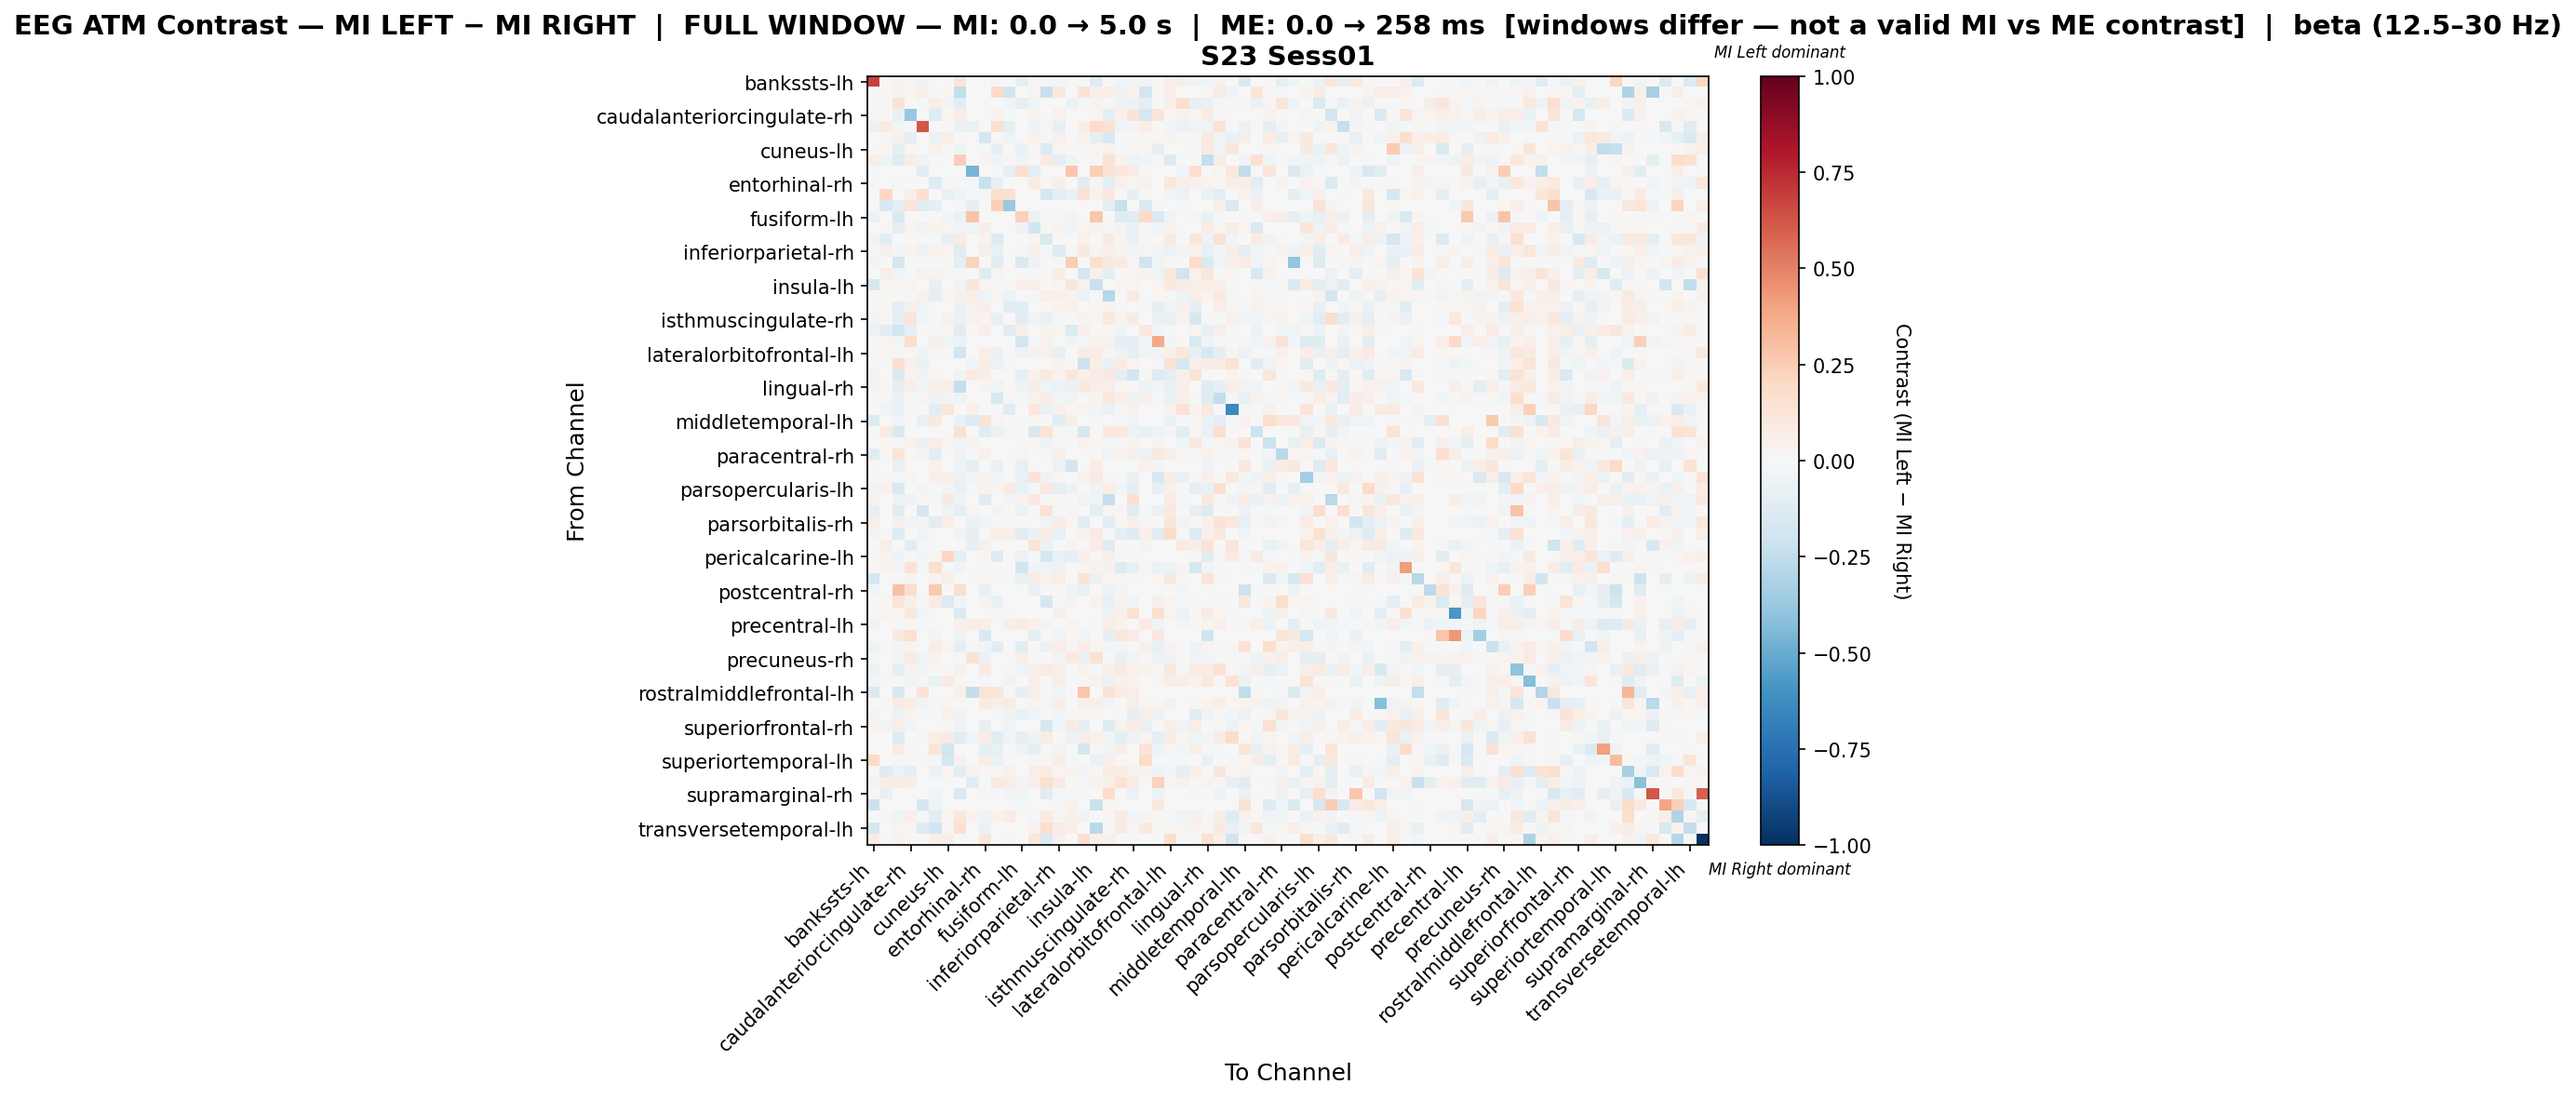

The table this chart was drawn from, first rows:
, bankssts-lh, bankssts-rh, caudalanteriorcingulate-lh, caudalanteriorcingulate-rh, caudalmiddlefrontal-lh, caudalmiddlefrontal-rh, cuneus-lh, cuneus-rh, entorhinal-lh, entorhinal-rh, frontalpole-lh, frontalpole-rh, fusiform-lh, fusiform-rh, inferiorparietal-lh, inferiorparietal-rh, inferiortemporal-lh, inferiortemporal-rh, insula-lh, insula-rh, isthmuscingulate-lh, isthmuscingulate-rh, lateraloccipital-lh
bankssts-lh, 0.6866, 0.0, 0.03776, 0.01779, -0.04606, 0.0, 0.0, 0.1318, 0.0, 0.0, -0.01024, 0.0, -0.09724, 0.008894, -0.02047, -0.02181, 0.003526, 0.0, -0.128, 0.0, -0.02559, -0.04606, -0.03851
bankssts-rh, 0.0, 0.02085, 0.03532, 0.02825, 0.05651, 0.007064, 0.02119, -0.2362, 0.0, 0.0, 0.1978, -0.1918, 0.0, 0.02825, -0.2221, 0.09889, 0.0, 0.1342, 0.04945, 0.05651, -0.05453, 0.03532, -0.1817
caudalanteriorcingulate-lh, -0.002483, 0.01907, 0.1316, -0.007538, -0.0165, 0.06325, -0.02356, -0.1155, 0.0, 0.005486, -0.002356, -0.03063, -0.08955, -0.03346, 0.0, 0.00536, -0.05891, -0.009426, 0.03051, 0.01457, -0.04905, -0.04794, -0.0919
caudalanteriorcingulate-rh, 0.01562, 0.01133, -0.07606, -0.3769, 0.0, -0.1276, 0.02343, 0.0703, 0.0, 0.0, 0.03515, -0.021, 0.0, 0.04296, 0.0, 0.04686, 0.0, 0.0, 0.03124, -0.08617, 0.04181, 0.1328, -0.1721
caudalmiddlefrontal-lh, -0.06043, 0.08708, -0.02747, 0.0, 0.6202, 0.0, 0.0, -0.07692, -0.06593, 0.0, 0.1577, -0.09889, 0.0, -0.04945, 0.02613, -0.08241, 0.0, 0.06096, 0.1926, 0.1554, -0.04395, -0.02747, 0.06967
caudalmiddlefrontal-rh, 0.0, 0.01328, 0.04578, -0.1014, 0.0, -0.05922, 0.05755, -0.005039, 0.0, -0.1712, -0.005039, -0.05039, 0.0, 0.04639, -0.01512, 0.03984, 0.0, 0.03175, -0.09573, -0.1562, 0.0, 0.0, 0.01328
cuneus-lh, 0.0, 0.02052, -0.08085, 0.01641, 0.0, 0.04513, 0.01194, -0.03865, 0.0, -0.01581, -0.08085, 0.0, -0.06737, 0.01408, -0.1356, 0.02872, 0.0, 0.01585, 0.01641, 0.04103, -0.01347, 0.02756, 0.01732
cuneus-rh, 0.06764, -0.04463, -0.1175, 0.06796, -0.04097, -0.008195, -0.003045, 0.2495, 0.0, 0.03398, -0.03278, 0.01395, -0.03551, -0.004559, 0.09252, -0.0956, -0.03551, -0.002732, -0.01366, 0.1465, 0.03606, -0.04765, -0.02794
entorhinal-lh, -0.01535, 0.0, 0.0, 0.0, -0.1075, 0.0, 0.0, 0.0, -0.467, -0.007677, -0.01535, -0.09213, 0.1691, -0.09213, 0.0, 0.0, 0.2701, 0.0, 0.2364, 0.1418, 0.1148, 0.08104, 0.01351
entorhinal-rh, 0.0, 0.0, -0.008971, 0.0, 0.0, -0.1281, -0.009649, 0.01236, -0.01289, -0.2261, -0.07892, 0.0, 0.0, 0.07959, 0.01854, 0.06181, 0.0, -0.1139, 0.02608, -0.09339, 0.04017, 0.01545, 0.03708
frontalpole-lh, 0.0, 0.205, 0.0, 0.05519, 0.1645, 0.0, -0.07429, -0.04458, -0.01981, -0.01344, 0.1616, 0.1586, 0.0, 0.0, -0.1783, -0.09411, -0.06934, 0.1456, 0.03942, 0.1025, 0.0, -0.0842, 0.007885
frontalpole-rh, 0.0, -0.1553, -0.1013, 0.1306, -0.108, -0.08104, 0.0, -0.008251, -0.08104, 0.0, 0.2371, -0.3732, 0.0, 0.0, 0.005255, 0.0, 0.0, 0.0, 0.0, -0.08779, -0.2229, 0.0, -0.1553
fusiform-lh, -0.05661, 0.0, -0.1465, 0.0, 0.0, 0.0, -0.02664, -0.06327, 0.2818, 0.0, 0.0, 0.0, 0.2419, -0.05994, 0.0, -0.01665, -0.02384, 0.0, 0.2746, 0.0, -0.1199, -0.1166, 0.1977
fusiform-rh, 0.0, 0.01271, -0.09502, 0.02795, -0.04071, 0.03808, 0.02371, -0.03477, -0.04071, 0.0694, 0.0, 0.0, -0.05428, -0.1954, 0.02033, 0.03383, -0.03223, 0.02447, 0.04574, -0.01196, -0.02551, -0.06449, -0.01106
inferiorparietal-lh, -0.0264, -0.1056, 0.0, 0.0, 0.01993, -0.022, -0.08335, 0.07049, 0.0, 0.03188, -0.132, 0.0, 0.0, 0.03105, -0.1525, 0.0009197, -0.0044, 0.04384, 0.0, 0.07888, 0.02691, -0.0748, 0.01371
inferiorparietal-rh, -0.0145, 0.05415, -0.0273, 0.03723, -0.06163, 0.03723, 0.02635, -0.1233, 0.0, 0.06092, -0.07396, 0.0, -0.008218, 0.04739, -0.02319, -0.1292, -0.01691, 0.09525, 0.02707, 0.05415, 0.03603, -0.03069, 0.02515
inferiortemporal-lh, -0.02977, 0.0, -0.172, 0.0, 0.0, 0.0, 0.0, -0.09923, 0.2203, 0.0, -0.1058, 0.0, -0.1502, -0.04895, 0.0, -0.02117, 0.2494, 0.0, 0.1607, 0.08931, 0.08931, 0.02381, -0.1985
inferiortemporal-rh, 0.0, 0.06962, -0.03018, 0.0, 0.03978, 0.02629, 0.02275, -0.01509, 0.0, -0.1188, 0.02926, 0.0, 0.0, 0.003544, 0.02321, 0.0759, 0.0, -0.1707, 0.05304, -0.09088, 0.0, 0.02652, 0.03647
insula-lh, -0.1652, 0.02888, 0.02888, 0.02888, -0.004839, -0.08547, 0.006419, -0.02849, 0.1123, 0.02712, 0.009628, 0.006419, 0.05391, 0.06098, 0.0, 0.02888, 0.1123, 0.04172, -0.2237, -0.004187, 0.02888, 0.02888, 0.0
insula-rh, 0.0, 0.02078, 0.004294, -0.0131, 0.04328, -0.09366, 0.02598, 0.04412, 0.05455, -0.04173, 0.02858, -0.05203, 0.0, -0.009674, 0.05715, 0.04936, 0.03377, -0.05642, 0.01118, -0.2867, 0.01455, 0.08053, 0.007762
isthmuscingulate-lh, -0.02287, -0.01695, -0.09295, 0.05343, -0.03267, 0.0, 0.00567, -0.06263, 0.04253, 0.05387, 0.0, -0.1078, -0.1045, -0.007527, 0.0151, 0.03408, 0.04253, 0.002835, 0.02268, 0.03678, 0.01092, 0.004115, -0.02046
isthmuscingulate-rh, -0.03057, 0.01924, -0.0917, 0.127, -0.02377, 0.0, 0.03849, -0.06951, 0.03849, 0.02694, -0.07811, 0.0, -0.1053, -0.04596, -0.07811, -0.02038, 0.007697, 0.03849, 0.03079, 0.1001, 0.0344, 0.08192, 0.0
lateraloccipital-lh, -0.0548, -0.1022, -0.1951, -0.07897, 0.02233, 0.007442, 0.0168, -0.1133, 0.01488, 0.04837, 0.0, -0.1161, 0.06053, -0.002726, 0.03821, 0.02427, -0.1394, 0.04837, 0.0, 0.01491, -0.04645, 0.0, 0.1021
lateraloccipital-rh, -0.01566, 0.02849, -0.02558, 0.1766, -0.003916, 0.05128, -0.03916, -0.05944, 0.0, 0.0, 0.0, 0.0, -0.1801, -0.02312, 0.04558, -0.003541, -0.0235, -0.01175, 0.03419, 0.04558, -0.09539, -0.08577, -0.0235
lateralorbitofrontal-lh, -0.01359, 0.0284, -0.01583, 0.01807, -0.03361, 0.01549, -0.01447, -0.1882, 0.0, 0.05743, -0.06698, 0.0, -0.0491, 0.03463, 0.04194, -0.07087, 0.0, 0.07487, 0.07229, 0.0284, -0.04462, -0.09133, -0.02996
lateralorbitofrontal-rh, 0.01849, 0.01479, 0.158, 0.04807, -0.0638, 0.0, 0.0, 0.0, -0.0348, 0.07402, -0.058, -0.01791, 0.0, -0.00616, 0.0, 0.03697, 0.0, -0.2146, 0.07025, -0.06423, 0.08134, 0.03117, 0.0
lingual-lh, -0.03543, 0.0, -0.1425, 0.03319, -0.03543, 0.02213, 0.0, -0.04285, 0.08483, 0.05532, -0.003937, 0.0, -0.08247, 0.0329, 0.0922, 0.03365, 0.1143, 0.05163, 0.07745, 0.08852, -0.09996, -0.1821, 0.01152
lingual-rh, -0.02517, 0.01538, -0.09161, 0.05896, -0.0289, 0.05127, 0.06828, -0.2405, 0.0, 0.02564, -0.04196, 0.0, -0.05035, 0.07131, -0.03916, -0.05502, -0.06433, 0.09159, 0.06409, 0.05803, 0.01631, 0.01747, -0.05152
medialorbitofrontal-lh, -0.01053, 0.02504, -0.06465, 0.01252, 0.03005, -0.0496, -0.02856, -0.04662, 0.005008, -0.004033, -0.1548, 0.02003, -0.02254, 0.03756, 0.08112, -0.02706, -0.03156, -0.003011, 0.03756, 0.1027, 0.05157, -0.05061, 0.04707
medialorbitofrontal-rh, 0.0, -0.0382, -0.06266, 0.0, 0.0, -0.1032, 0.1143, 0.0, 0.04999, 0.003758, -0.02089, -0.1218, 0.0, 0.1036, -0.06266, 0.04999, 0.02142, 0.02982, -0.0266, -0.06552, 0.02286, 0.04642, 0.007142
middletemporal-lh, -0.1363, 0.0, -0.03559, 0.0, -0.07281, 0.08631, 0.0, -0.06796, -0.1323, 0.1323, 0.02446, 0.0, -0.009708, 0.03022, 0.0, -0.1068, 0.05754, 0.005754, -0.01366, 0.0, -0.01942, -0.04369, 0.0
middletemporal-rh, 0.0, 0.08029, -0.1459, 0.0, 0.0, 0.0, 0.007217, 0.1516, 0.0, -0.1242, -0.0573, 0.02676, 0.0, -0.1614, 0.1393, -0.02084, -0.01563, -0.1719, 0.01071, 0.1086, 0.09635, -0.04689, -0.06772
paracentral-lh, 0.0, 0.02977, 0.02306, 0.04093, -0.06255, 0.06326, 0.029, -0.04468, 0.03795, 0.0, 0.0, 0.0, 0.00967, 0.01635, -0.04914, -0.01715, 0.006661, 0.03721, 0.01634, -0.02087, 0.01934, 0.03646, 0.0
paracentral-rh, -0.1218, 0.01533, 0.1265, 0.01252, -0.02565, -0.109, 0.0, -0.03847, 0.0, 0.03913, 0.0, 0.0, 0.03043, -0.003469, -0.01282, 0.04782, 0.004348, 0.0, 0.002723, -0.03987, 0.04348, 0.04782, -0.05771
parahippocampal-lh, 0.0193, 0.0, -0.07503, 0.0, 0.0, 0.04488, 0.0, -0.03972, -0.1015, 0.0, -0.07503, 0.0, -0.0769, 0.0, 0.0, -0.06179, -0.1839, 0.0, 0.06964, 0.0, 0.0, 0.0, 0.04166
parahippocampal-rh, 0.0, 0.0248, -0.02263, 0.031, 0.0062, 0.0558, 0.0651, -0.05764, -0.0266, 0.0363, -0.03104, 0.0, -0.07094, 0.1262, -0.0399, 0.0181, 0.0, 0.03177, 0.08991, 0.01503, 0.005701, -0.0652, 0.0031
parsopercularis-lh, -0.0389, 0.0409, -0.1526, 0.0, -0.02803, 0.0, -0.02992, -0.07269, -0.008976, 0.03635, 0.02726, 0.08202, -0.06283, -0.02083, 0.08634, -0.08079, -0.04787, 0.0, -0.04787, 0.06362, -0.02759, -0.08677, 0.006991
parsopercularis-rh, 0.03263, 0.006526, -0.05093, -0.05192, 0.01305, -0.008566, 0.09137, -0.03907, 0.0, -0.1171, 0.0, -0.02605, 0.03916, 0.09137, 0.0, 0.02284, 0.0, -0.04437, -0.04015, -0.2289, -0.004312, 0.1534, 0.003409
parsorbitalis-lh, -0.07821, 0.0, -0.1134, 0.0, -0.1682, 0.0, -0.03911, -0.09385, 0.03112, 0.0, -0.02737, 0.0, -0.05866, -0.007821, 0.1478, -0.007821, 0.03112, 0.0, -0.08603, 0.02334, 0.02296, -0.1134, -0.01968
parsorbitalis-rh, 0.05504, 0.0, 0.0414, -0.02559, -0.02559, -0.115, 0.05963, 0.0, -0.06663, -0.04527, 0.0, 0.0, 0.0, 0.002897, -0.02559, 0.07798, 0.01835, -0.1141, 0.004587, -0.1106, 0.02293, 0.04128, 0.009174
parstriangularis-lh, -0.02783, 0.01378, -0.1299, 0.0, -0.03759, 0.0, 0.0, -0.05102, -0.07885, 0.0, 0.05972, 0.05054, -0.116, -0.06992, 0.0827, -0.07421, 0.0, 0.03636, 0.0827, -0.01396, -0.08852, -0.1299, 0.05054
parstriangularis-rh, 0.0, 0.0609, 0.005105, -0.1059, -0.01317, 0.004703, 0.0, 0.0, -0.08184, 0.04774, 0.0, 0.0, 0.0, 0.132, -0.05777, 0.0, 0.02436, 0.0, 0.07308, -0.1239, 0.003427, 0.0, -0.02407
pericalcarine-lh, 0.0, 0.03665, -0.05118, 0.01466, -0.02722, 0.02932, 0.2045, -0.08996, 0.0, 0.01099, -0.1256, 0.0, -0.05583, -0.02087, -0.1777, -0.06909, -0.0791, 0.05131, 0.02199, 0.05497, -0.01396, 0.02043, -0.006786
pericalcarine-rh, 0.01878, 0.03811, -0.02641, 0.1482, -0.01963, 0.1609, -0.01963, -0.03288, 0.0, 0.0, 0.009084, 0.0, -0.1806, -0.03226, -0.0368, -0.04797, 0.0, 0.02964, 0.03387, 0.04234, -0.1265, -0.07507, -0.01178
postcentral-lh, -0.1732, 0.003227, 0.009681, 0.0355, 0.006774, 0.03873, 0.05809, 0.0, 0.01266, 0.02582, 0.01614, 0.0, -0.0744, 0.0839, 0.03873, 0.06777, -0.006947, 0.1259, -0.06755, 0.02582, 0.009681, 0.009681, 0.006454
postcentral-rh, -0.03677, 0.0, 0.2895, 0.1782, 0.0, 0.265, 0.0, 0.1782, 0.0, -0.07355, 0.0, 0.0, 0.0, -0.07355, 0.0, 0.0, -0.03677, -0.07355, 0.0, -0.04903, -0.02452, 0.0, 0.0
posteriorcingulate-lh, 0.0, 0.01757, 0.1317, 0.05712, -0.02206, 0.08348, -0.1379, -0.02757, 0.0, 0.03515, -0.07721, 0.0, 0.0, -0.0001827, -0.1654, -0.01121, 0.03515, 0.0, 0.03515, -0.07187, 0.03291, -0.03879, 0.0
posteriorcingulate-rh, 0.0, 0.0246, 0.01938, 0.103, -0.02962, -0.0002497, 0.0, -0.1333, 0.0, 0.0, -0.02221, -0.02221, 0.0, -0.005119, 0.0, 0.05412, 0.0, 0.0, 0.002335, -0.04706, 0.0492, 0.1427, 0.0
precentral-lh, -0.0462, 0.004537, -0.02114, 0.02269, -0.007838, 0.0, 0.0001973, 0.04991, 0.06599, 0.05898, 0.004537, 0.05898, 0.083, 0.04815, -0.0296, 0.0, 0.0363, 0.0, -0.01289, 0.06084, 0.0333, -0.004228, 0.08167
precentral-rh, 0.0, 0.0, 0.09596, 0.1535, 0.0, -0.02603, 0.0, -0.04028, 0.0, -0.1508, 0.0, 0.0, 0.0, -0.09834, 0.0, -0.03933, 0.009596, -0.02622, 0.0, -0.07867, 0.1152, 0.08589, 0.0
precuneus-lh, -0.04713, 0.01251, -0.02529, 0.03127, 0.003127, 0.07645, 0.03104, -0.09426, 0.01251, -0.0363, -0.1148, 0.0, -0.1084, 0.01219, -0.05656, 0.06879, 0.02501, 0.07192, 0.02814, -0.03, -0.02529, -0.006526, 0.05451
precuneus-rh, 0.0, 0.004548, -0.02558, 0.08911, -0.04224, 0.03534, 0.0, -0.0102, 0.1453, -0.05732, 0.0, -0.00661, 0.05961, -0.00508, 0.007564, -0.03161, 0.09031, -0.06637, 0.1453, 0.006078, -0.07236, -0.04459, 0.01158
rostralanteriorcingulate-lh, -0.05678, 0.006848, -0.09302, 0.03374, -0.02839, 0.004565, 0.0137, 0.04109, 0.0, 0.0799, 0.0, 0.01598, -0.04259, 0.04822, 0.08446, 0.04794, 0.0, 0.03652, -0.01013, 0.04697, 0.09487, 0.03652, 0.03196
rostralanteriorcingulate-rh, -0.02456, 0.02003, 0.006463, -0.03023, -0.01965, -0.06798, 0.08514, 0.01753, 0.0, -0.01598, 0.0, -0.03871, 0.0, 0.06588, 0.0, 0.0655, 0.0, 0.01339, 0.04007, -0.05845, 0.04257, 0.03506, 0.007512
rostralmiddlefrontal-lh, -0.1407, 0.00703, -0.1629, 0.0, 0.1406, 0.0, 0.0, 0.04921, -0.2369, 0.1328, 0.1125, 0.0, -0.08145, 0.06102, 0.0, -0.02962, 0.0, 0.2812, 0.0, 0.1265, 0.07733, 0.06917, 0.0
rostralmiddlefrontal-rh, 0.0, 0.01293, 0.0791, 0.07759, -0.03728, 0.01552, 0.02586, 0.0, 0.0, 0.08535, 0.06207, 0.08276, 0.0, 0.02889, 0.01342, 0.06466, 0.0, 0.04914, 0.05948, -0.02596, 0.00566, 0.06207, 0.02328
superiorfrontal-lh, -0.03701, 0.004057, -0.06096, 0.0284, -0.01603, 0.0, 0.04463, -0.05433, 0.0, 0.0, -0.01682, -0.04374, -0.07739, -0.04562, -0.003365, -0.02544, 0.01762, 0.008115, 0.0284, 0.004848, -0.02039, -0.08115, 0.0568
superiorfrontal-rh, 0.03234, -0.0377, 0.05822, -0.03253, 0.0, 0.002215, 0.01294, -0.0377, 0.0, -0.08012, 0.0, -0.03299, 0.0, 0.0004598, -0.1697, -0.02828, 0.08409, -0.08955, 0.0, -0.1225, 0.03234, 0.07115, -0.07134
superiorparietal-lh, 0.0, 0.0, -0.1251, 0.0, -0.02022, 0.06953, 0.08136, -0.1151, -0.03218, 0.07076, -0.1073, -0.0429, -0.0858, -0.04506, 0.07243, 0.003266, -0.0572, 0.05794, 0.04056, -0.03218, -0.08938, -0.05005, 0.02428
superiorparietal-rh, 0.0, 0.0, 0.08318, 0.01174, 0.0, 0.1249, -0.1937, 0.0, 0.0, -0.08857, -0.0713, 0.0, -0.04782, -0.09344, -0.001526, -0.03741, 0.0, -0.1771, 0.01174, -0.02701, 0.0607, -0.004867, 0.1291
... 8 more rows
